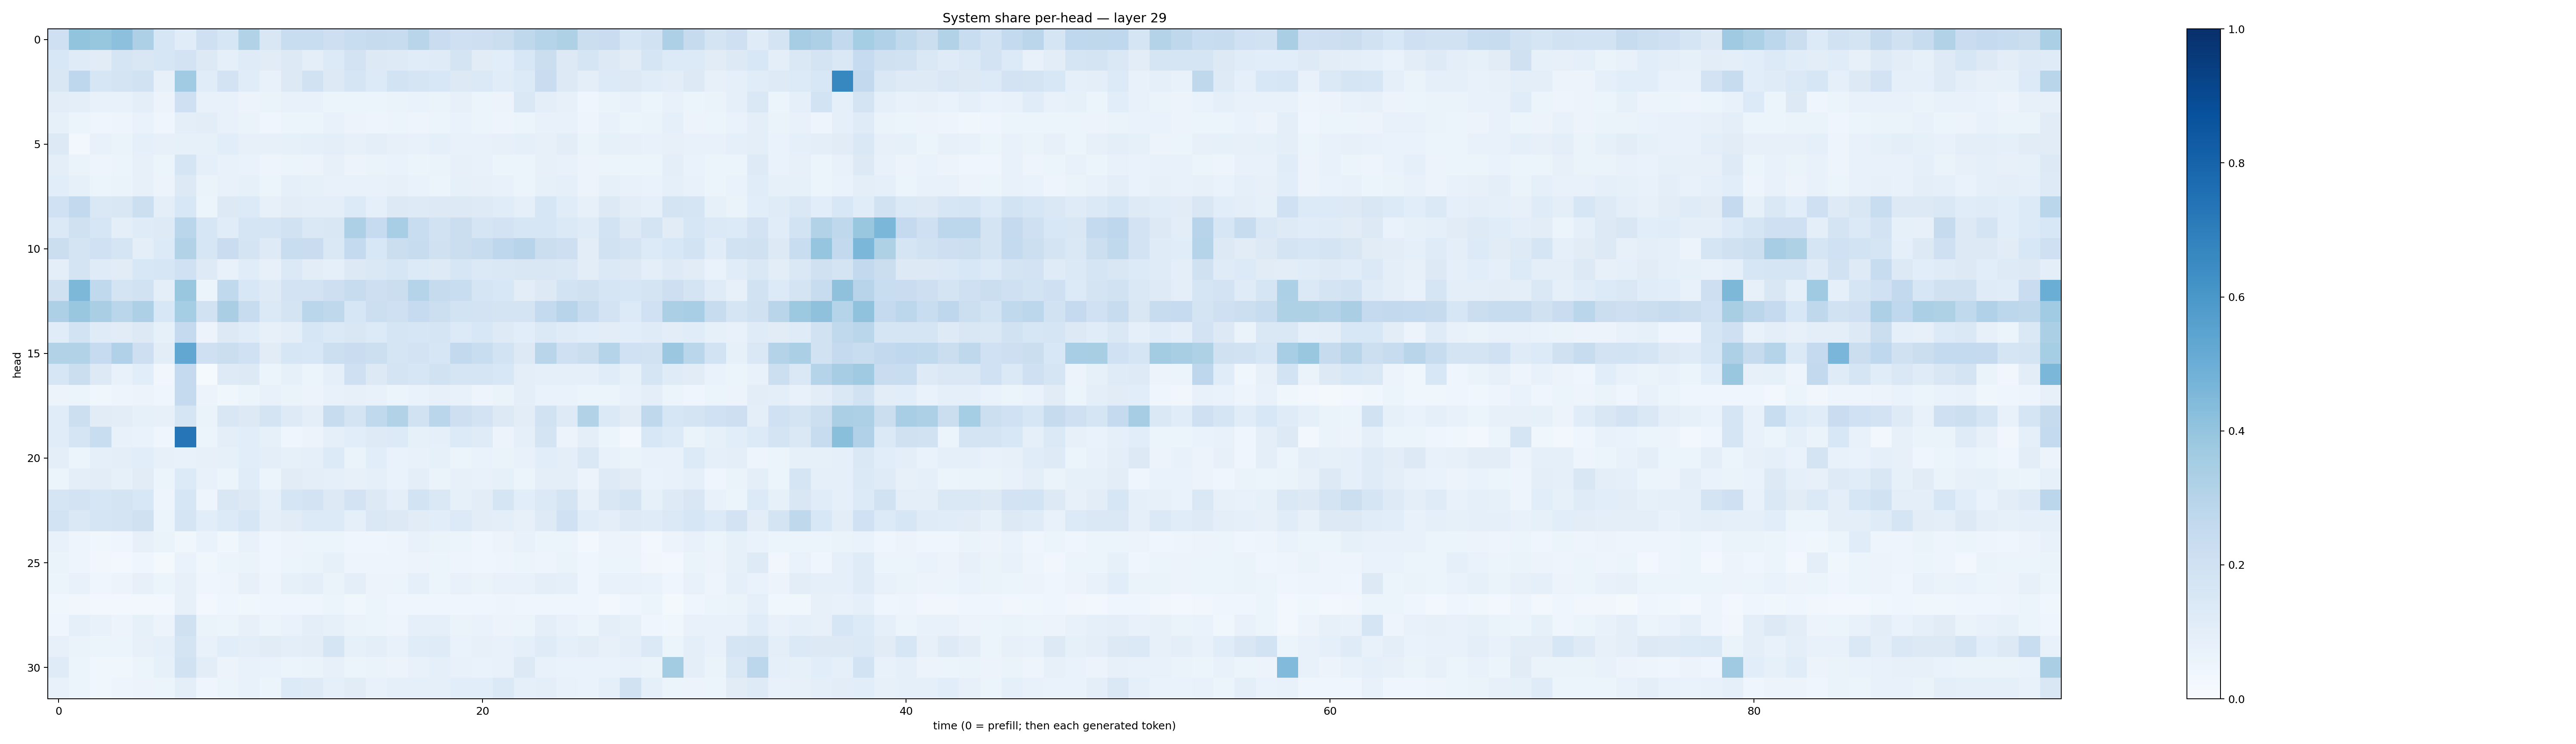

The data file committed next to this chart (first rows):
0.20816009, 0.4020053, 0.39301842, 0.41570267, 0.32717413, 0.16310112, 0.11464743, 0.20467374, 0.15661037, 0.31178892, 0.15093116, 0.2307071, 0.2322926, 0.21351528, 0.23278691, 0.24286668, 0.23673026, 0.2903207, 0.22665446, 0.21003659, 0.2125207, 0.21978016, 0.27008373, 0.29742494
0.1543, 0.1185, 0.1102, 0.1668, 0.1514, 0.1597, 0.1818, 0.1285, 0.09314, 0.1208, 0.1128, 0.1305, 0.09559, 0.1357, 0.1808, 0.1303, 0.1245, 0.1143, 0.1172, 0.1762, 0.1129, 0.1075, 0.1557, 0.2235
0.1509, 0.2755, 0.1612, 0.1786, 0.1903, 0.08187, 0.3654, 0.1148, 0.1823, 0.1171, 0.07514, 0.1279, 0.1884, 0.1307, 0.1714, 0.1352, 0.1844, 0.1659, 0.1556, 0.1291, 0.1391, 0.1169, 0.1363, 0.2275
0.1044, 0.094, 0.0736, 0.072, 0.09947, 0.05703, 0.2096, 0.07273, 0.07617, 0.05702, 0.06367, 0.07312, 0.0756, 0.06082, 0.06157, 0.05114, 0.06285, 0.0694, 0.06351, 0.08112, 0.06072, 0.05666, 0.1469, 0.09958
0.08347, 0.05336, 0.04386, 0.0482, 0.06959, 0.04666, 0.09415, 0.1029, 0.07637, 0.06408, 0.04286, 0.05944, 0.0592, 0.07191, 0.05779, 0.04825, 0.05907, 0.04879, 0.05381, 0.06818, 0.06163, 0.04763, 0.05143, 0.07117
0.1251, 0.02417, 0.07588, 0.06387, 0.09147, 0.07826, 0.08521, 0.08259, 0.1086, 0.07821, 0.07841, 0.0822, 0.08826, 0.09592, 0.08003, 0.09928, 0.07986, 0.07747, 0.0891, 0.07745, 0.07472, 0.07889, 0.092, 0.08045
0.09997, 0.06635, 0.05021, 0.06239, 0.08019, 0.05264, 0.1655, 0.08938, 0.0757, 0.06955, 0.0475, 0.0609, 0.05621, 0.08022, 0.05557, 0.06298, 0.06909, 0.05098, 0.06577, 0.0819, 0.07406, 0.06065, 0.06139, 0.07835
0.1083, 0.08253, 0.05142, 0.06481, 0.07932, 0.05695, 0.1272, 0.0635, 0.07801, 0.0847, 0.06171, 0.08965, 0.08279, 0.07487, 0.07437, 0.07083, 0.08095, 0.06687, 0.06164, 0.08363, 0.08192, 0.07612, 0.05289, 0.08352
0.2031, 0.261, 0.1462, 0.1497, 0.2164, 0.1013, 0.1556, 0.05246, 0.1311, 0.1349, 0.07974, 0.1041, 0.09834, 0.09893, 0.1334, 0.08719, 0.1262, 0.1241, 0.1265, 0.1322, 0.1217, 0.1139, 0.08729, 0.1612
0.1392, 0.1968, 0.1628, 0.09705, 0.1205, 0.1247, 0.288, 0.1624, 0.1168, 0.1661, 0.1702, 0.1886, 0.144, 0.1523, 0.3258, 0.2468, 0.3473, 0.2319, 0.1876, 0.2244, 0.1683, 0.1832, 0.158, 0.1611
0.2226, 0.1774, 0.2023, 0.1662, 0.09422, 0.1337, 0.3088, 0.1604, 0.2298, 0.178, 0.1243, 0.2305, 0.2267, 0.1413, 0.2546, 0.1534, 0.225, 0.2375, 0.1963, 0.2192, 0.2362, 0.2753, 0.2943, 0.2243
0.1014, 0.1779, 0.1175, 0.1107, 0.153, 0.1637, 0.1997, 0.1227, 0.07636, 0.1161, 0.08166, 0.1369, 0.1047, 0.08819, 0.132, 0.1416, 0.1605, 0.1341, 0.1236, 0.1606, 0.138, 0.1449, 0.1505, 0.1516
0.1988, 0.4542, 0.2636, 0.1729, 0.1911, 0.09555, 0.3851, 0.06086, 0.2618, 0.1533, 0.1224, 0.1813, 0.1834, 0.2138, 0.2419, 0.2112, 0.2245, 0.3035, 0.2438, 0.2342, 0.1692, 0.1544, 0.103, 0.1288
0.327, 0.3877, 0.3361, 0.2865, 0.3245, 0.1543, 0.3534, 0.1904, 0.3375, 0.2376, 0.1373, 0.1773, 0.2885, 0.2721, 0.1587, 0.2165, 0.2055, 0.2498, 0.2183, 0.186, 0.1797, 0.1742, 0.1734, 0.2553
0.1148, 0.1867, 0.1195, 0.1126, 0.1311, 0.0854, 0.2535, 0.05802, 0.1302, 0.1148, 0.07849, 0.09614, 0.1596, 0.1381, 0.1515, 0.1349, 0.1652, 0.1593, 0.1692, 0.1361, 0.1551, 0.1231, 0.1088, 0.1369
0.3148, 0.3128, 0.247, 0.3203, 0.2147, 0.1041, 0.5298, 0.2108, 0.2239, 0.202, 0.1125, 0.1598, 0.154, 0.2149, 0.2271, 0.218, 0.1642, 0.1805, 0.1618, 0.2587, 0.2318, 0.1846, 0.126, 0.2901
0.161, 0.2209, 0.1325, 0.07452, 0.1087, 0.03356, 0.2523, 0.01438, 0.1235, 0.1323, 0.05447, 0.08403, 0.062, 0.08862, 0.2054, 0.1308, 0.1727, 0.1616, 0.1883, 0.1699, 0.1678, 0.155, 0.09531, 0.08619
0.05728, 0.05104, 0.03884, 0.04932, 0.05478, 0.0466, 0.2508, 0.05635, 0.039, 0.05079, 0.07228, 0.06411, 0.0578, 0.07482, 0.07944, 0.07602, 0.0546, 0.06957, 0.07989, 0.07069, 0.04914, 0.06404, 0.09604, 0.06901
0.1136, 0.2151, 0.1101, 0.1041, 0.08514, 0.08087, 0.1657, 0.06459, 0.152, 0.1287, 0.179, 0.1239, 0.09876, 0.2355, 0.1778, 0.2648, 0.3119, 0.1921, 0.2882, 0.2141, 0.1833, 0.1257, 0.1041, 0.192
0.1152, 0.1671, 0.2305, 0.07365, 0.06744, 0.04437, 0.7269, 0.05426, 0.09905, 0.1084, 0.08508, 0.04144, 0.05525, 0.0914, 0.1091, 0.1224, 0.1352, 0.08239, 0.08923, 0.1337, 0.1183, 0.05583, 0.09205, 0.174
0.09425, 0.06233, 0.09283, 0.09518, 0.1067, 0.08131, 0.07278, 0.08034, 0.08268, 0.1071, 0.09555, 0.08348, 0.09032, 0.1363, 0.06607, 0.1075, 0.06743, 0.07442, 0.08342, 0.0527, 0.06696, 0.06553, 0.07805, 0.1057
0.06072, 0.09711, 0.102, 0.08351, 0.1132, 0.05892, 0.1358, 0.07333, 0.05282, 0.1157, 0.05439, 0.1127, 0.09995, 0.08956, 0.08015, 0.08608, 0.07015, 0.09417, 0.06339, 0.08079, 0.07553, 0.08423, 0.0621, 0.1006
0.1706, 0.1824, 0.1615, 0.1721, 0.1546, 0.04914, 0.1591, 0.0486, 0.1522, 0.1287, 0.08975, 0.1718, 0.1831, 0.1285, 0.1828, 0.1287, 0.09746, 0.1854, 0.1478, 0.08347, 0.1022, 0.1663, 0.1083, 0.1394
0.1866, 0.1447, 0.1643, 0.1727, 0.1954, 0.05201, 0.1648, 0.1057, 0.134, 0.1579, 0.0983, 0.1128, 0.135, 0.1341, 0.09184, 0.1426, 0.1268, 0.1117, 0.1072, 0.1335, 0.1039, 0.098, 0.08169, 0.1235
0.07211, 0.04766, 0.03821, 0.04581, 0.08151, 0.06551, 0.03874, 0.06951, 0.03672, 0.07646, 0.04423, 0.05583, 0.05239, 0.0533, 0.03908, 0.04141, 0.04984, 0.07427, 0.06618, 0.05983, 0.04647, 0.05575, 0.07209, 0.05991
0.06437, 0.04825, 0.03317, 0.02476, 0.04638, 0.02309, 0.06925, 0.03818, 0.05268, 0.06494, 0.04147, 0.05185, 0.06421, 0.0851, 0.04969, 0.05061, 0.04784, 0.0547, 0.05124, 0.0505, 0.04631, 0.0496, 0.06157, 0.04747
0.05381, 0.07321, 0.04102, 0.05822, 0.07848, 0.05181, 0.08065, 0.04563, 0.05034, 0.08183, 0.04838, 0.08508, 0.09813, 0.0655, 0.09467, 0.05475, 0.05887, 0.08962, 0.05171, 0.07697, 0.06564, 0.07371, 0.07286, 0.09467
0.03552, 0.03243, 0.02954, 0.0246, 0.02678, 0.02702, 0.07978, 0.02817, 0.04119, 0.03731, 0.03954, 0.04368, 0.04628, 0.05322, 0.03829, 0.05435, 0.04366, 0.04465, 0.04634, 0.03932, 0.04104, 0.04689, 0.04359, 0.04465
0.04643, 0.09218, 0.07722, 0.05706, 0.08408, 0.05726, 0.1985, 0.06641, 0.05411, 0.08137, 0.06197, 0.06878, 0.1015, 0.08336, 0.06383, 0.054, 0.04962, 0.08945, 0.09031, 0.06438, 0.06809, 0.05508, 0.05892, 0.09497
0.08015, 0.06546, 0.06018, 0.06151, 0.08118, 0.09299, 0.1729, 0.07658, 0.1055, 0.1006, 0.11, 0.1005, 0.1053, 0.1689, 0.08261, 0.09608, 0.0734, 0.1152, 0.1195, 0.06786, 0.08001, 0.07326, 0.09073, 0.1177
0.1173, 0.06218, 0.0358, 0.03807, 0.05079, 0.08537, 0.1887, 0.1026, 0.05779, 0.07303, 0.06775, 0.05402, 0.06432, 0.07937, 0.06018, 0.06485, 0.05679, 0.07299, 0.09098, 0.07453, 0.07, 0.07263, 0.1293, 0.07796
0.07716, 0.06028, 0.03849, 0.04848, 0.05641, 0.0545, 0.09941, 0.04262, 0.05403, 0.0743, 0.06098, 0.1352, 0.1223, 0.09334, 0.1099, 0.07077, 0.09267, 0.09115, 0.0934, 0.1058, 0.109, 0.1399, 0.09037, 0.09536
